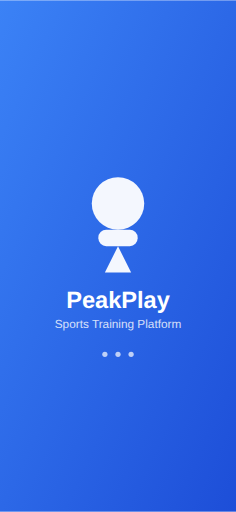
t = 0.00 s
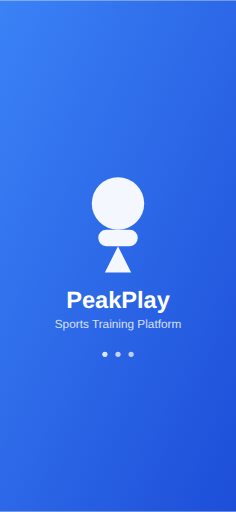
t = 0.38 s
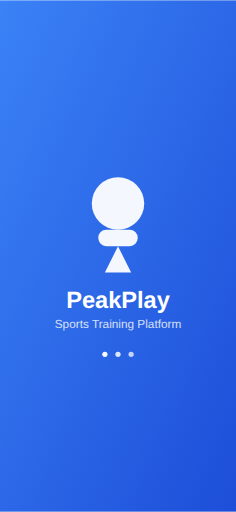
t = 0.68 s
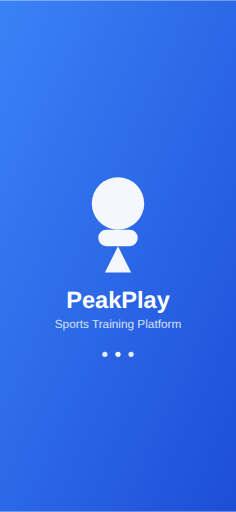
t = 1.05 s
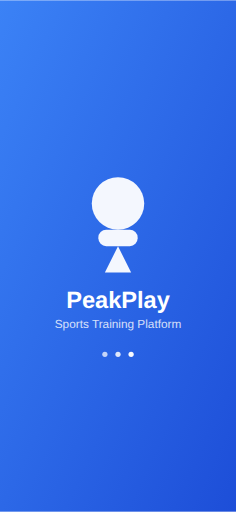
t = 1.43 s
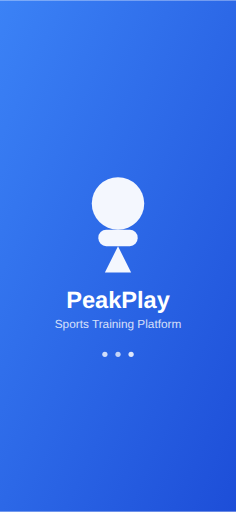
t = 1.73 s

The animated SVG that drew these frames (rendered in a browser with its animation timeline set to each time). Animation: 3 SMIL elements (animate=3); one cycle of 2.10 s, repeats indefinitely.

<svg xmlns="http://www.w3.org/2000/svg" viewBox="0 0 360 780" width="360" height="780">
  <defs>
    <linearGradient id="bgGrad" x1="0%" y1="0%" x2="100%" y2="100%">
      <stop offset="0%" style="stop-color:#3B82F6;stop-opacity:1" />
      <stop offset="100%" style="stop-color:#1D4ED8;stop-opacity:1" />
    </linearGradient>
  </defs>
  <rect width="360" height="780" fill="url(#bgGrad)"/>
  
  <!-- Logo container -->
  <g transform="translate(180, 340)">
    <!-- Main logo circle -->
    <circle cx="0" cy="-30" r="40" fill="white" opacity="0.95"/>
    <!-- Icon shape -->
    <rect x="-30" y="10" width="60" height="25" rx="12" fill="white" opacity="0.95"/>
    <!-- Triangle -->
    <polygon points="0,35 -20,75 20,75" fill="white" opacity="0.95"/>
  </g>
  
  <!-- App name -->
  <text x="180" y="470" font-family="Arial, sans-serif" font-size="36" font-weight="bold" text-anchor="middle" fill="white">PeakPlay</text>
  <text x="180" y="500" font-family="Arial, sans-serif" font-size="18" text-anchor="middle" fill="white" opacity="0.8">Sports Training Platform</text>
  
  <!-- Loading animation -->
  <g transform="translate(180, 540)">
    <circle cx="-20" cy="0" r="4" fill="white" opacity="0.7">
      <animate attributeName="opacity" values="0.7;1;0.7" dur="1.5s" repeatCount="indefinite" begin="0s"/>
    </circle>
    <circle cx="0" cy="0" r="4" fill="white" opacity="0.7">
      <animate attributeName="opacity" values="0.7;1;0.7" dur="1.5s" repeatCount="indefinite" begin="0.3s"/>
    </circle>
    <circle cx="20" cy="0" r="4" fill="white" opacity="0.7">
      <animate attributeName="opacity" values="0.7;1;0.7" dur="1.5s" repeatCount="indefinite" begin="0.6s"/>
    </circle>
  </g>
</svg>